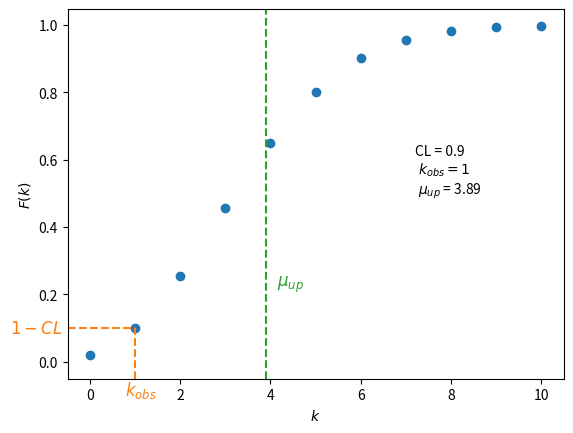
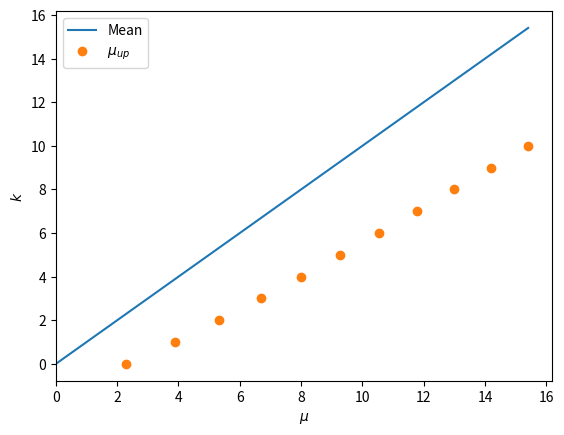

Write the Python code that produced these figures, in order.
confidence_level = 0.9

tail_probability = 1 - confidence_level

import numpy as np
kmax = 10
k = np.arange(0, kmax+1)

from scipy.stats import poisson
from scipy.optimize import brentq

upper_limit = []

for k_i in k:
   
    # CDF complement minus the target confidence level 
    def f(mu):
        # fixed random variable and free parameter mu as in a likelihood function
        return poisson.cdf(k_i, mu) - tail_probability

    # Searching the value of mu that sets the CDF complement equal to the target confidence level
    mu_i =  brentq(f, a=0, b=100)

    # This is the upper limit for the observed k_i
    upper_limit.append(mu_i)

import matplotlib.pyplot as plt
fig, ax = plt.subplots()
ax.set_xlabel("$k$")
ax.set_ylabel("$F(k)$")

# Select event to plot
k_obs = 1
mu_up = upper_limit[k_obs]

# Plot CDF
cumulative_probability = poisson.cdf(k, mu=mu_up)
ax.scatter(k, cumulative_probability)

# Set axis limits to control the positioning of my text  
ymin = -0.05
ax.set_ylim(bottom=ymin)
xmin = -0.5
ax.set_xlim(left=xmin)

# Plot μ line 
ax.axvline(mu_up, ls='--', color='tab:green')
ax.text(mu_up, 0.25,"   $\mu_{up}$", transform = ax.get_xaxis_transform(), color='tab:green', fontsize='large')

# Plot observed event coordinates
ax.vlines(x=k_obs, ymin=ymin, ymax=tail_probability, ls='--', color='tab:orange')
ax.text(k_obs, ymin,"   $k_{obs}$", ha='center', va='top', color='tab:orange', fontsize='large')
ax.hlines(y=tail_probability, xmin=xmin, xmax=k_obs, ls='--', color='tab:orange')
ax.text(xmin, tail_probability,"$1 - CL$  ", ha='right', va='center', color='tab:orange', fontsize='large')

ax.text(0.7, 0.5, f"CL = {confidence_level} \n $k_{{obs}} = {k_obs}$ \n $\mu_{{up}}$ = {mu_up:.2f}", transform=ax.transAxes)


fig.savefig("limite_superior.svg")

import pandas as pd
df = pd.DataFrame({"$\mu_{up}$": upper_limit}, index=k)
df.index.name = "k"
df

import matplotlib.pyplot as plt
fig, ax = plt.subplots()
ax.set_xlabel("$\mu$")
ax.set_ylabel("$k$")
mu = np.linspace(0, upper_limit[-1], 100)
ax.plot(mu, mu, label="Mean")
ax.plot(upper_limit, k, ls='', marker='o', label="$\mu_{up}$")
ax.set_xlim(left=0)
ax.legend()